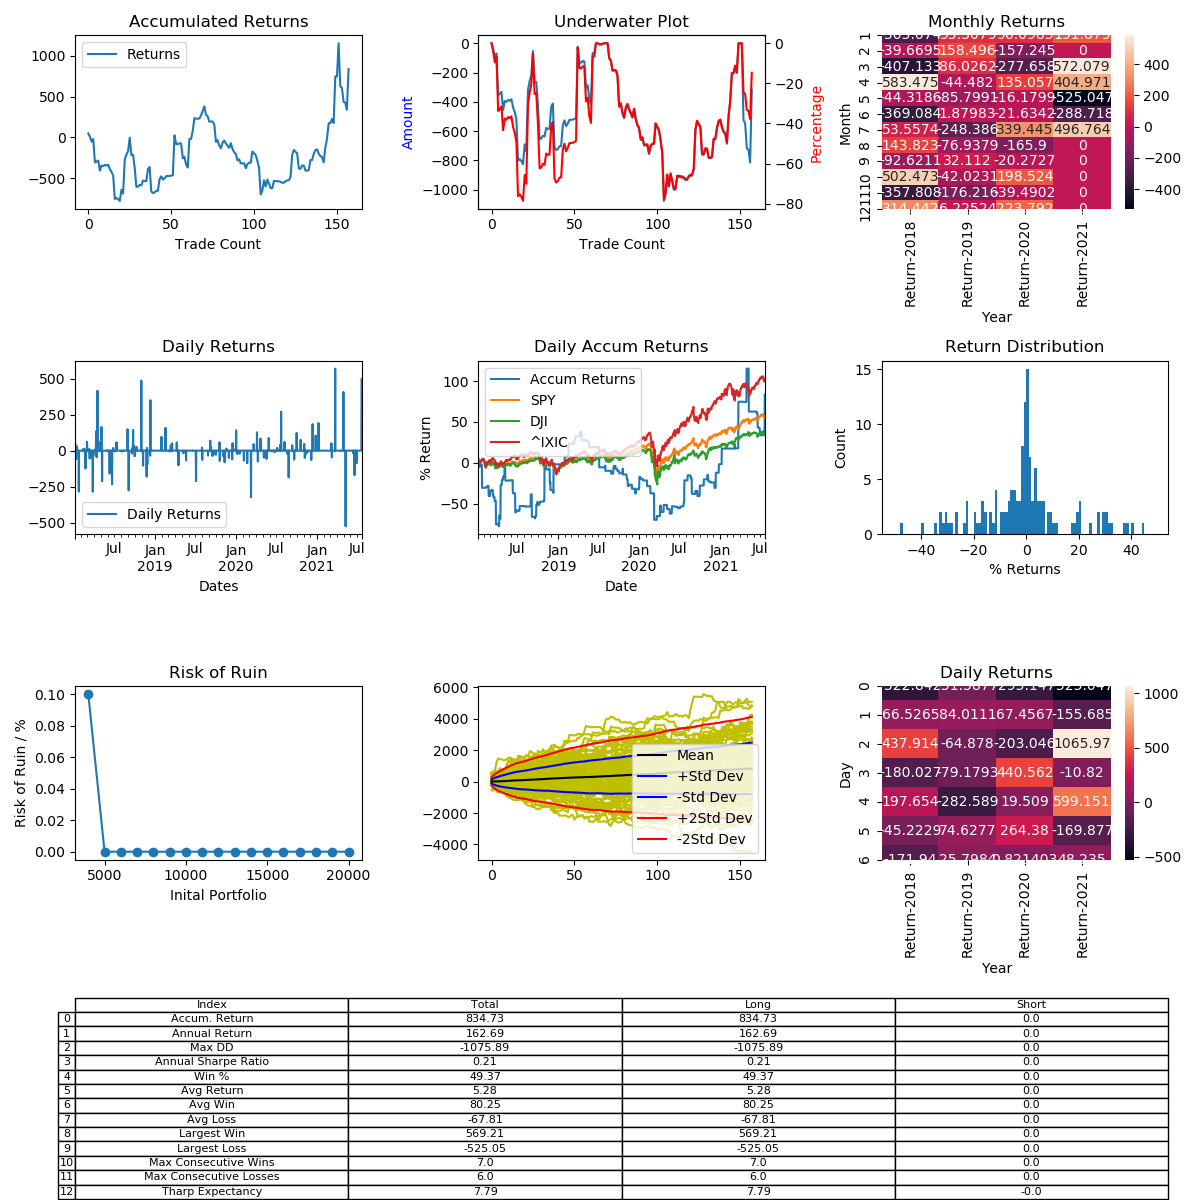

Values plotted in this chart, from the file beside it:
, Entry Time, Exit Time, Symbol, Direction, Entry, Exit
0, 2018-01-06 09:00:00, 2018-01-07 18:00:00, BCHUSD, LONG, 2399, 2518
1, 2018-01-08 02:30:00, 2018-01-09 19:30:00, BCHUSD, LONG, 2501, 2396
2, 2018-01-10 17:30:00, 2018-01-11 08:00:00, BCHUSD, LONG, 2671, 2514
3, 2018-01-13 01:00:00, 2018-01-14 02:00:00, BCHUSD, LONG, 2600, 2680
4, 2018-01-22 09:00:00, 2018-02-09 21:00:00, BCHUSD, LONG, 1774, 1268
5, 2018-02-10 21:00:00, 2018-02-11 11:00:00, BCHUSD, LONG, 1207, 1219
6, 2018-02-16 16:00:00, 2018-02-19 22:30:00, BCHUSD, LONG, 1497, 1516
7, 2018-02-22 03:00:00, 2018-02-25 13:00:00, BCHUSD, LONG, 1320, 1156
8, 2018-03-01 01:30:00, 2018-03-01 23:30:00, BCHUSD, LONG, 1209, 1283
9, 2018-03-03 12:30:00, 2018-03-03 18:30:00, BCHUSD, LONG, 1284, 1276
10, 2018-03-03 22:30:00, 2018-03-05 08:00:00, BCHUSD, LONG, 1262, 1280
11, 2018-03-10 00:30:00, 2018-03-10 07:00:00, BCHUSD, LONG, 1069, 1061
12, 2018-03-10 12:30:00, 2018-03-11 13:00:00, BCHUSD, LONG, 1056, 1067
13, 2018-03-12 05:00:00, 2018-03-13 21:30:00, BCHUSD, LONG, 1116, 1054
14, 2018-03-15 09:00:00, 2018-03-18 08:00:00, BCHUSD, LONG, 940.5, 910.0
15, 2018-03-21 02:30:00, 2018-03-23 00:30:00, BCHUSD, LONG, 1055, 1006
16, 2018-03-26 12:00:00, 2018-04-07 06:30:00, BCHUSD, LONG, 885.5, 632.9
17, 2018-04-08 01:30:00, 2018-04-08 10:30:00, BCHUSD, LONG, 642.0, 649
18, 2018-04-08 12:00:00, 2018-04-08 16:30:00, BCHUSD, LONG, 658.9, 650.2
19, 2018-04-08 21:30:00, 2018-04-09 17:00:00, BCHUSD, LONG, 651.0, 636.9
20, 2018-04-10 22:00:00, 2018-04-13 03:30:00, BCHUSD, LONG, 650.4, 738.3
21, 2018-04-13 15:30:00, 2018-04-14 15:30:00, BCHUSD, LONG, 763.5, 728.6
22, 2018-04-16 20:30:00, 2018-04-20 15:00:00, BCHUSD, LONG, 757.0, 1072
23, 2018-04-22 21:30:00, 2018-04-26 14:00:00, BCHUSD, LONG, 1244, 1320
24, 2018-04-28 01:00:00, 2018-04-30 04:30:00, BCHUSD, LONG, 1348, 1403
25, 2018-05-04 04:30:00, 2018-05-06 13:30:00, BCHUSD, LONG, 1468, 1710
26, 2018-05-07 14:00:00, 2018-05-16 19:30:00, BCHUSD, LONG, 1595, 1256
27, 2018-05-31 23:30:00, 2018-06-02 02:30:00, BCHUSD, LONG, 995.0, 998.6
28, 2018-06-10 05:30:00, 2018-06-20 12:00:00, BCHUSD, LONG, 1039, 873.1
29, 2018-06-21 09:30:00, 2018-06-24 08:00:00, BCHUSD, LONG, 881.6, 676.3
30, 2018-06-25 09:00:00, 2018-06-26 06:00:00, BCHUSD, LONG, 748.4, 751.8
31, 2018-06-26 12:00:00, 2018-07-05 08:00:00, BCHUSD, LONG, 746, 760.0
32, 2018-07-05 23:00:00, 2018-07-06 22:00:00, BCHUSD, LONG, 729.9, 726.3
33, 2018-07-11 08:30:00, 2018-08-04 02:30:00, BCHUSD, LONG, 693.5, 734.1
34, 2018-08-04 22:00:00, 2018-08-07 03:30:00, BCHUSD, LONG, 696.6, 692
35, 2018-08-15 21:00:00, 2018-08-16 22:30:00, BCHUSD, LONG, 518.0, 518.9
36, 2018-08-30 06:00:00, 2018-09-04 03:30:00, BCHUSD, LONG, 547.5, 629
37, 2018-09-04 06:00:00, 2018-09-04 12:30:00, BCHUSD, LONG, 627.0, 641
38, 2018-09-04 23:00:00, 2018-09-18 15:00:00, BCHUSD, LONG, 625.5, 439
39, 2018-09-19 03:30:00, 2018-09-19 10:30:00, BCHUSD, LONG, 437.0, 428.4
40, 2018-09-19 17:00:00, 2018-09-20 00:30:00, BCHUSD, LONG, 426.3, 429.7
41, 2018-09-20 04:00:00, 2018-09-20 14:30:00, BCHUSD, LONG, 427, 434.8
42, 2018-09-21 14:00:00, 2018-09-23 23:30:00, BCHUSD, LONG, 488.9, 489.3
43, 2018-09-24 04:30:00, 2018-09-28 06:00:00, BCHUSD, LONG, 489.0, 559.0
44, 2018-09-29 05:00:00, 2018-09-30 02:00:00, BCHUSD, LONG, 518, 535.0
45, 2018-10-01 22:00:00, 2018-10-05 13:30:00, BCHUSD, LONG, 531.2, 510.4
46, 2018-10-06 14:30:00, 2018-10-09 11:00:00, BCHUSD, LONG, 509.0, 518
47, 2018-10-12 03:00:00, 2018-10-12 09:30:00, BCHUSD, LONG, 431.0, 441.7
48, 2018-10-13 09:30:00, 2018-10-13 15:30:00, BCHUSD, LONG, 443.0, 443.3
49, 2018-10-27 20:00:00, 2018-10-28 04:00:00, BCHUSD, LONG, 433.2, 433.9
50, 2018-10-28 06:00:00, 2018-10-29 01:30:00, BCHUSD, LONG, 434.4, 435.9
51, 2018-10-29 21:30:00, 2018-10-30 09:30:00, BCHUSD, LONG, 410.6, 413.4
52, 2018-10-31 09:00:00, 2018-11-07 04:00:00, BCHUSD, LONG, 415.2, 617.3
53, 2018-11-08 05:00:00, 2018-11-13 17:30:00, BCHUSD, LONG, 586.8, 525
54, 2018-11-21 18:00:00, 2018-11-21 18:30:00, BCHUSD, LONG, 248.4, 247.6
55, 2018-11-21 19:30:00, 2018-11-22 02:30:00, BCHUSD, LONG, 247.1, 250.0
56, 2018-11-22 04:00:00, 2018-11-22 09:30:00, BCHUSD, LONG, 249.2, 248.2
57, 2018-11-24 09:30:00, 2018-11-25 14:30:00, BCHUSD, LONG, 206.0, 168.8
58, 2018-11-27 02:00:00, 2018-11-27 07:00:00, BCHUSD, LONG, 175.6, 179
59, 2018-11-27 16:00:00, 2018-12-04 10:30:00, BCHUSD, LONG, 168.6, 152.4
... 98 more rows
